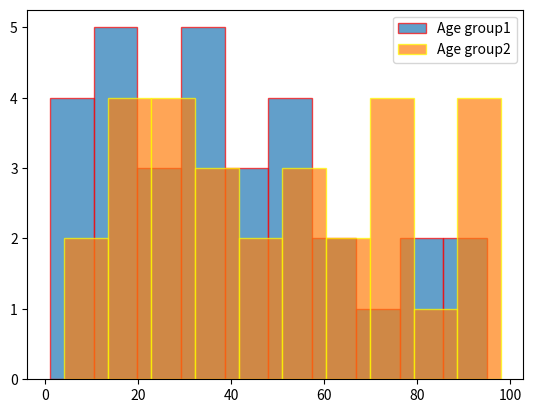

Generate this figure with matplotlib:
# importing libraries
import matplotlib.pyplot as plt

# giving two age groups data
age_g1 = [1, 3, 5, 10, 15, 17, 18, 16, 19, 21,
		23, 28, 30, 31, 33, 38, 32, 40, 45,
		43, 49, 55, 53, 63, 66, 85, 80, 57,
		75, 93, 95]

age_g2 = [6, 4, 15, 17, 19, 21, 28, 23, 31, 36,
		39, 32, 50, 56, 59, 74, 79, 34, 98, 97,
		95, 67, 69, 92, 45, 55, 77, 76, 85]

# plotting first histogram
plt.hist(age_g1, label='Age group1', alpha=.7, edgecolor='red')

# plotting second histogram
plt.hist(age_g2, label='Age group2', alpha=0.7, edgecolor='yellow')
plt.legend()

# Showing the plot using plt.show()
plt.show()
